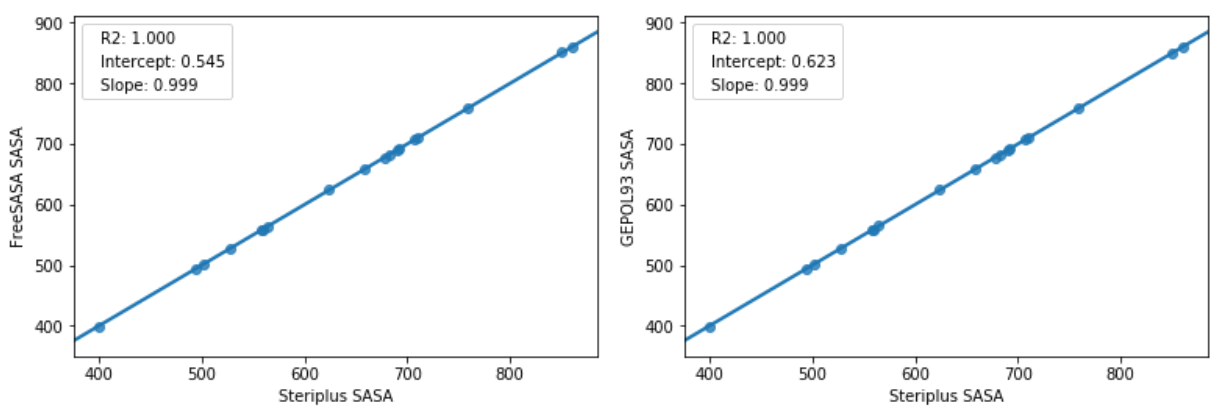

Source data for this figure (header and first rows):
steriplus, freesasa, gepol93
624.2, 624.3, 624.6
759.2, 759.3, 759.0
559.0, 558.7, 558.9
399.5, 399.6, 399.8
682.1, 681.8, 682.2
691.8, 691.5, 691.7
677.6, 677.5, 677.4
494.3, 494.2, 494.4
528.0, 528.3, 528.1
501.1, 501.5, 501.0
690.3, 690.4, 690.7
707.3, 707.0, 706.9
564.8, 564.6, 565.6
558.2, 557.9, 557.8
861.0, 860.3, 861.1
658.8, 659.3, 659.2
850.6, 850.7, 850.0
709.9, 709.8, 710.4
